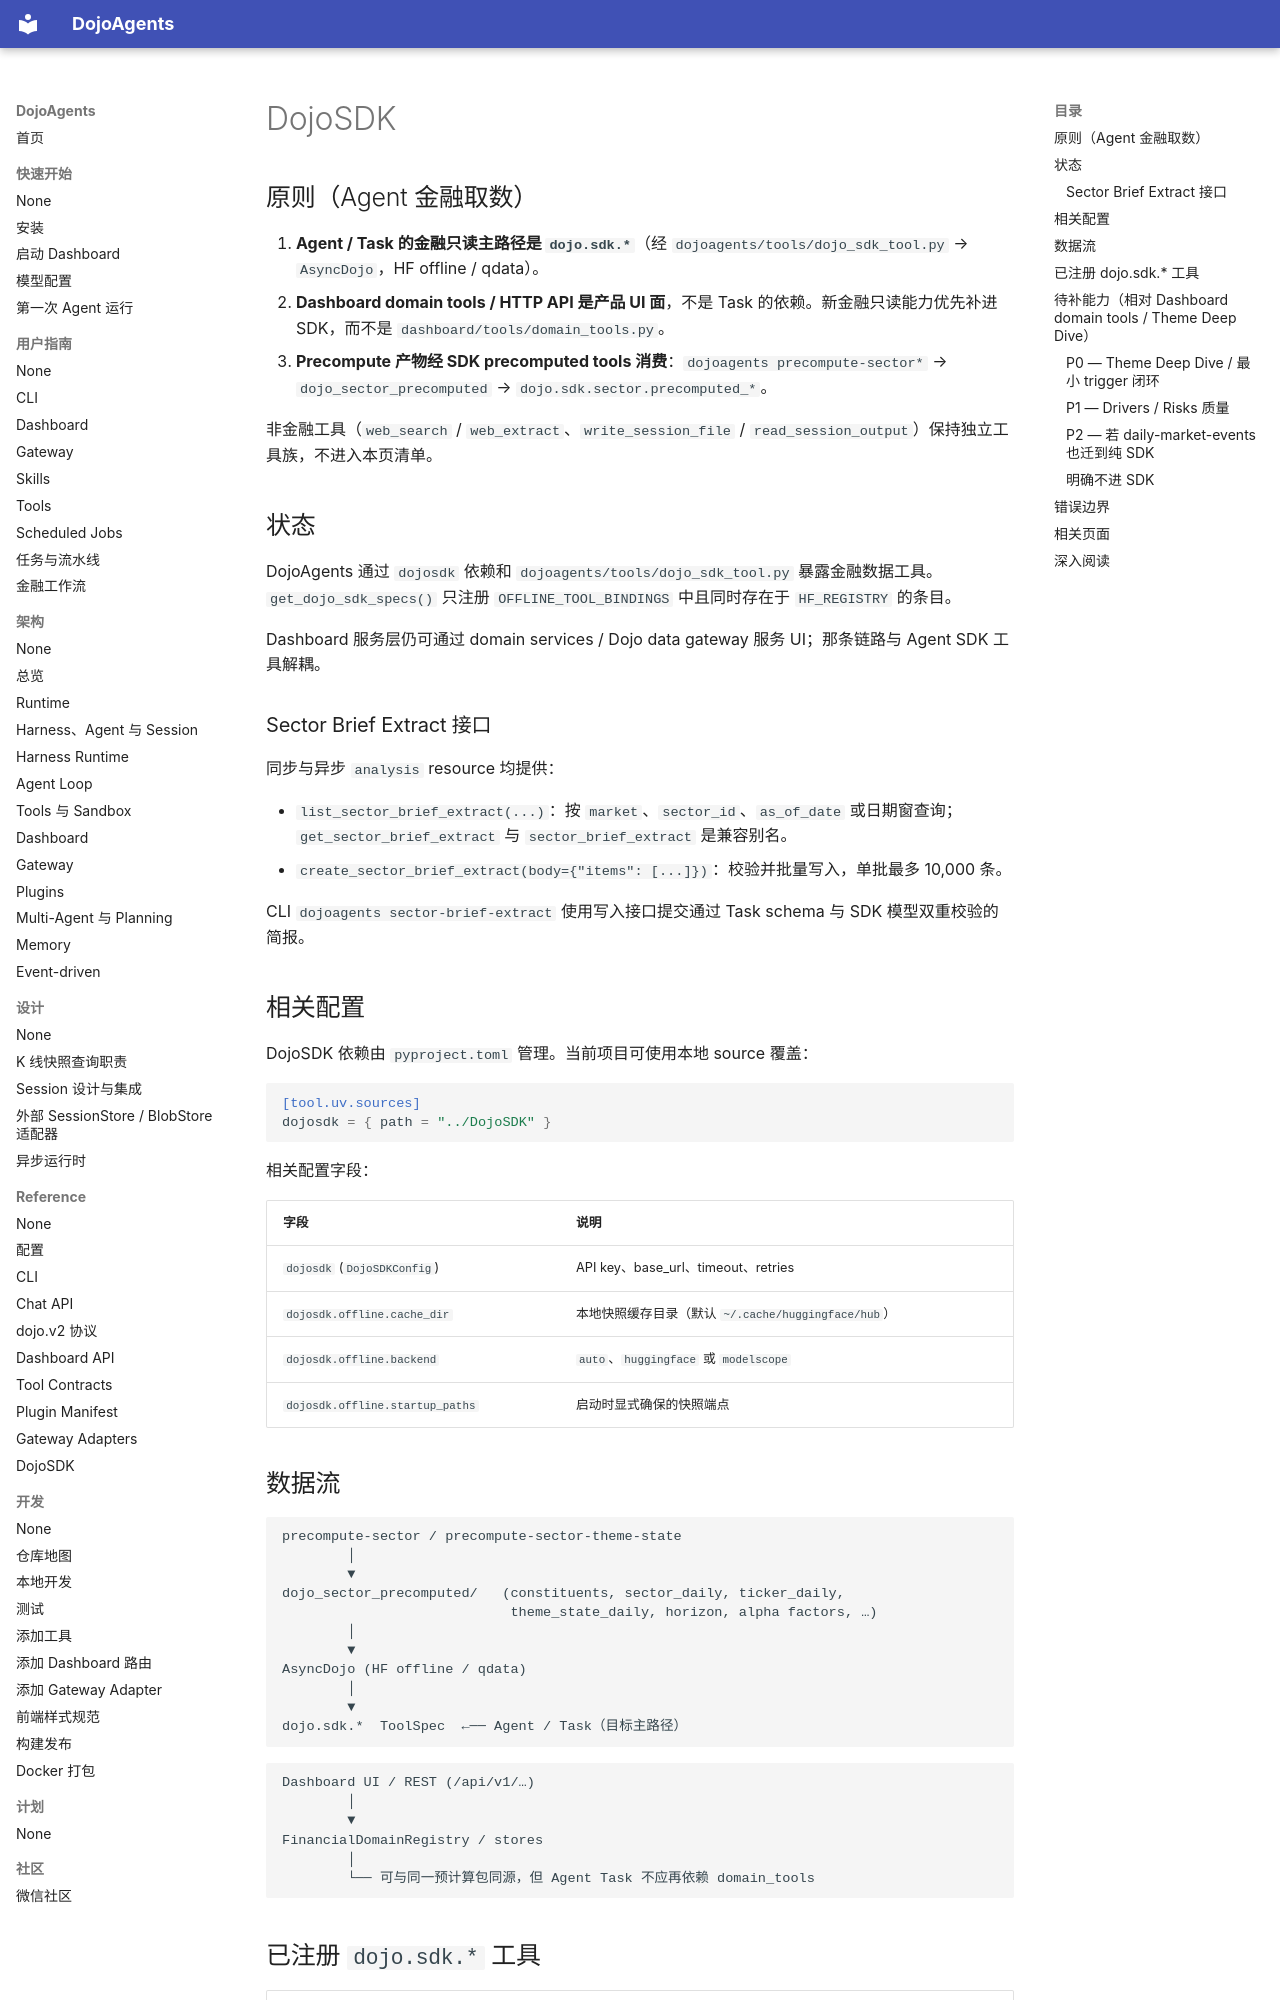

repository: 19220202mayuxuan/DojoAgents · page: zh/reference/dojo-sdk/index.html · generator: mkdocs

# DojoSDK

## 原则（Agent 金融取数）

1. **Agent / Task 的金融只读主路径是 `dojo.sdk.*`**（经 `dojoagents/tools/dojo_sdk_tool.py` → `AsyncDojo`，HF offline / qdata）。
2. **Dashboard domain tools / HTTP API 是产品 UI 面**，不是 Task 的依赖。新金融只读能力优先补进 SDK，而不是 `dashboard/tools/domain_tools.py`。
3. **Precompute 产物经 SDK precomputed tools 消费**：`dojoagents precompute-sector*` → `dojo_sector_precomputed` → `dojo.sdk.sector.precomputed_*`。

非金融工具（`web_search` / `web_extract`、`write_session_file` / `read_session_output`）保持独立工具族，不进入本页清单。

## 状态

DojoAgents 通过 `dojosdk` 依赖和 `dojoagents/tools/dojo_sdk_tool.py` 暴露金融数据工具。  
`get_dojo_sdk_specs()` 只注册 `OFFLINE_TOOL_BINDINGS` 中且同时存在于 `HF_REGISTRY` 的条目。

Dashboard 服务层仍可通过 domain services / Dojo data gateway 服务 UI；那条链路与 Agent SDK 工具解耦。

### Sector Brief Extract 接口

同步与异步 `analysis` resource 均提供：

- `list_sector_brief_extract(...)`：按 `market`、`sector_id`、`as_of_date` 或日期窗查询；
  `get_sector_brief_extract` 与 `sector_brief_extract` 是兼容别名。
- `create_sector_brief_extract(body={"items": [...]})`：校验并批量写入，单批最多 10,000 条。

CLI `dojoagents sector-brief-extract` 使用写入接口提交通过 Task schema 与 SDK 模型双重校验的简报。

## 相关配置

DojoSDK 依赖由 `pyproject.toml` 管理。当前项目可使用本地 source 覆盖：

```toml
[tool.uv.sources]
dojosdk = { path = "../DojoSDK" }
```

相关配置字段：

| 字段 | 说明 |
| --- | --- |
| `dojosdk` (`DojoSDKConfig`) | API key、base_url、timeout、retries |
| `dojosdk.offline.cache_dir` | 本地快照缓存目录（默认 `~/.cache/huggingface/hub`） |
| `dojosdk.offline.backend` | `auto`、`huggingface` 或 `modelscope` |
| `dojosdk.offline.startup_paths` | 启动时显式确保的快照端点 |

## 数据流

```text
precompute-sector / precompute-sector-theme-state
        │
        ▼
dojo_sector_precomputed/   (constituents, sector_daily, ticker_daily,
                            theme_state_daily, horizon, alpha factors, …)
        │
        ▼
AsyncDojo (HF offline / qdata)
        │
        ▼
dojo.sdk.*  ToolSpec  ←── Agent / Task（目标主路径）
```

```text
Dashboard UI / REST (/api/v1/…)
        │
        ▼
FinancialDomainRegistry / stores
        │
        └── 可与同一预计算包同源，但 Agent Task 不应再依赖 domain_tools
```
